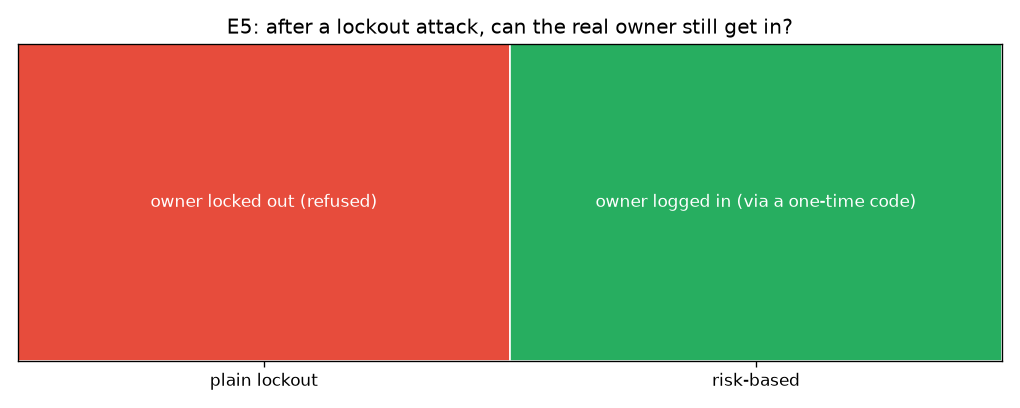

The data file committed next to this chart (first rows):
handling, account_locked_by_attacker, owner_can_log_in, owner_outcome
plain lockout, yes, no, locked out (refused)
risk-based, no, yes, logged in (via a one-time code)
